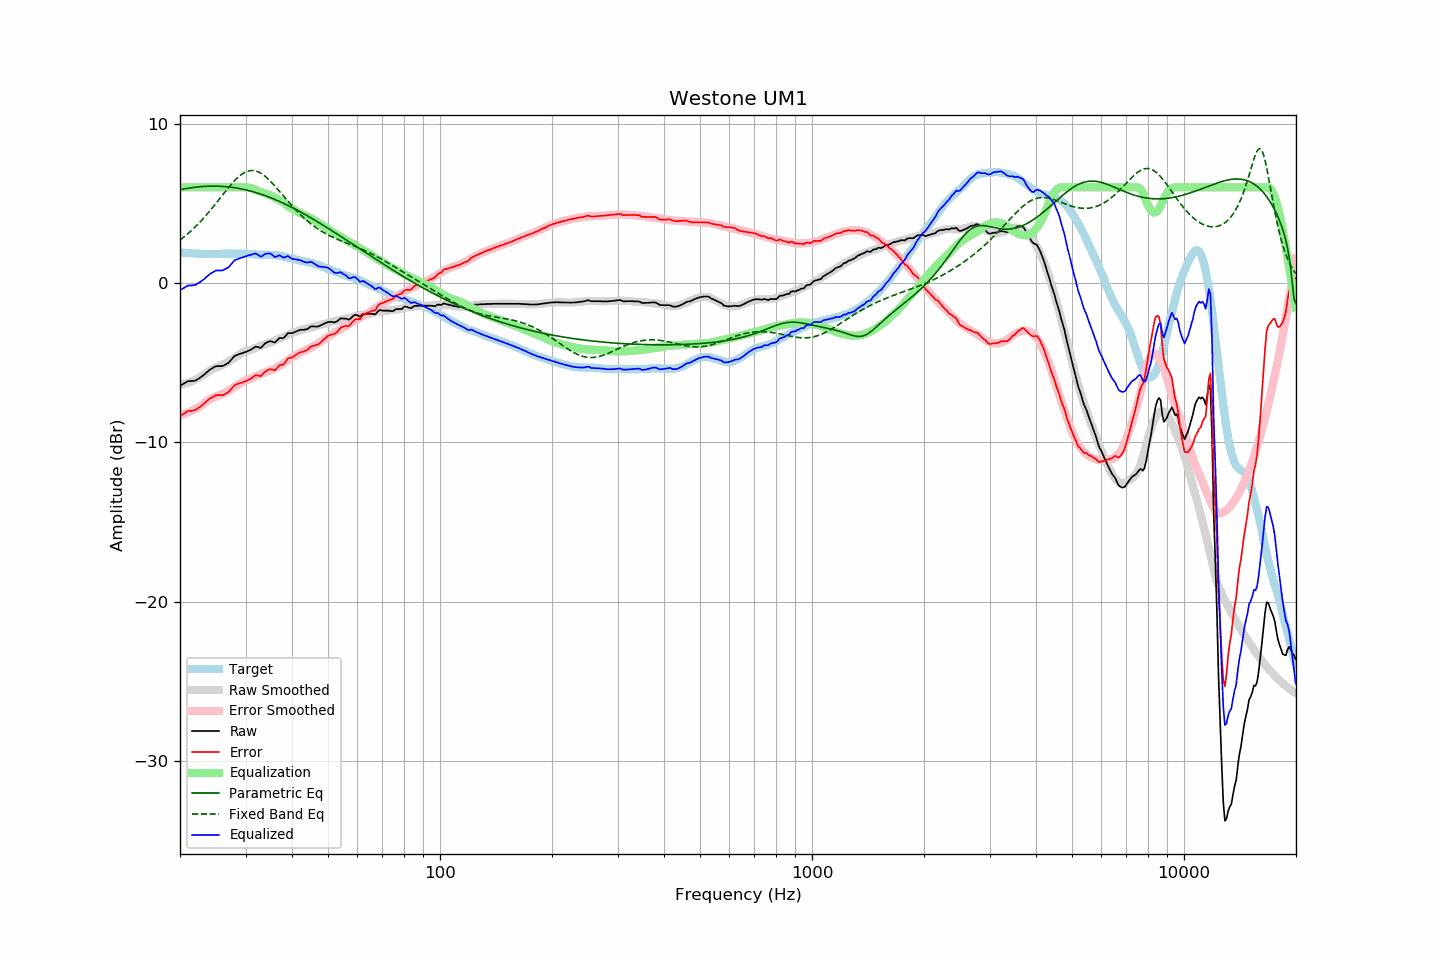

The file beside this chart, header and first rows:
frequency, raw, error, smoothed, error_smoothed, equalization, parametric_eq, fixed_band_eq, equalized_raw, equalized_smoothed, target
20.00, -6.46, -8.37, -6.38, -8.30, 6.00, 5.85, 2.69, -0.46, -0.38, 1.91
20.20, -6.40, -8.30, -6.36, -8.27, 6.00, 5.87, 2.77, -0.40, -0.36, 1.90
20.40, -6.34, -8.23, -6.34, -8.24, 6.00, 5.89, 2.85, -0.34, -0.34, 1.89
20.61, -6.28, -8.17, -6.32, -8.20, 6.00, 5.91, 2.93, -0.28, -0.32, 1.89
20.81, -6.22, -8.09, -6.29, -8.17, 6.00, 5.92, 3.01, -0.22, -0.29, 1.87
21.02, -6.17, -8.04, -6.25, -8.13, 6.00, 5.94, 3.10, -0.17, -0.25, 1.87
21.23, -6.16, -8.02, -6.22, -8.08, 6.00, 5.96, 3.19, -0.16, -0.22, 1.86
21.44, -6.16, -8.03, -6.18, -8.04, 6.00, 5.97, 3.28, -0.16, -0.18, 1.87
21.66, -6.15, -8.01, -6.14, -7.99, 6.00, 5.99, 3.37, -0.15, -0.14, 1.86
21.87, -6.14, -7.99, -6.09, -7.94, 6.00, 6.00, 3.47, -0.14, -0.09, 1.85
22.09, -6.11, -7.95, -6.04, -7.88, 6.00, 6.01, 3.57, -0.11, -0.04, 1.84
22.31, -6.04, -7.88, -5.99, -7.83, 6.00, 6.02, 3.67, -0.04, 0.01, 1.84
22.54, -5.98, -7.81, -5.94, -7.77, 6.00, 6.03, 3.77, 0.02, 0.06, 1.83
22.76, -5.91, -7.74, -5.88, -7.70, 6.00, 6.04, 3.88, 0.09, 0.12, 1.83
22.99, -5.84, -7.66, -5.81, -7.63, 6.00, 6.05, 3.99, 0.16, 0.19, 1.82
23.22, -5.76, -7.57, -5.74, -7.56, 6.00, 6.06, 4.10, 0.24, 0.26, 1.81
23.45, -5.67, -7.48, -5.67, -7.48, 6.00, 6.06, 4.22, 0.33, 0.33, 1.82
23.69, -5.58, -7.39, -5.59, -7.41, 6.00, 6.07, 4.33, 0.42, 0.41, 1.81
23.92, -5.49, -7.29, -5.53, -7.34, 6.00, 6.07, 4.45, 0.51, 0.47, 1.81
24.16, -5.42, -7.23, -5.46, -7.28, 6.00, 6.07, 4.57, 0.58, 0.54, 1.81
24.40, -5.36, -7.18, -5.41, -7.22, 6.00, 6.07, 4.70, 0.64, 0.59, 1.82
24.65, -5.30, -7.12, -5.36, -7.18, 6.00, 6.08, 4.82, 0.70, 0.64, 1.82
24.89, -5.24, -7.06, -5.32, -7.14, 6.00, 6.07, 4.95, 0.76, 0.68, 1.82
25.14, -5.22, -7.04, -5.28, -7.10, 6.00, 6.07, 5.07, 0.78, 0.72, 1.82
25.39, -5.22, -7.04, -5.24, -7.06, 6.00, 6.07, 5.20, 0.78, 0.76, 1.82
25.65, -5.22, -7.04, -5.20, -7.02, 6.00, 6.07, 5.33, 0.78, 0.80, 1.82
25.91, -5.22, -7.05, -5.15, -6.98, 6.00, 6.06, 5.46, 0.78, 0.85, 1.83
26.16, -5.19, -7.03, -5.10, -6.94, 6.00, 6.05, 5.59, 0.81, 0.90, 1.84
26.43, -5.13, -6.97, -5.05, -6.89, 6.00, 6.05, 5.71, 0.87, 0.95, 1.84
26.69, -5.08, -6.92, -5.00, -6.83, 6.00, 6.04, 5.84, 0.92, 1.00, 1.84
26.96, -5.03, -6.86, -4.94, -6.78, 6.00, 6.03, 5.96, 0.97, 1.06, 1.84
27.23, -4.92, -6.75, -4.88, -6.71, 6.00, 6.02, 6.09, 1.08, 1.12, 1.83
27.50, -4.80, -6.63, -4.82, -6.65, 6.00, 6.00, 6.20, 1.20, 1.18, 1.83
27.77, -4.69, -6.53, -4.75, -6.59, 6.00, 5.99, 6.32, 1.31, 1.25, 1.84
28.05, -4.58, -6.42, -4.68, -6.52, 6.00, 5.97, 6.42, 1.42, 1.32, 1.84
28.33, -4.54, -6.37, -4.62, -6.45, 6.00, 5.96, 6.53, 1.46, 1.38, 1.83
28.62, -4.50, -6.33, -4.55, -6.39, 6.00, 5.94, 6.62, 1.50, 1.45, 1.83
28.90, -4.46, -6.30, -4.49, -6.32, 6.00, 5.92, 6.71, 1.54, 1.51, 1.84
29.19, -4.43, -6.26, -4.43, -6.26, 6.00, 5.90, 6.79, 1.57, 1.57, 1.84
29.48, -4.40, -6.23, -4.37, -6.20, 6.00, 5.88, 6.86, 1.60, 1.63, 1.83
29.78, -4.36, -6.19, -4.32, -6.15, 6.00, 5.86, 6.92, 1.64, 1.68, 1.83
30.08, -4.33, -6.17, -4.28, -6.11, 6.00, 5.84, 6.97, 1.67, 1.72, 1.84
30.38, -4.28, -6.11, -4.25, -6.07, 5.99, 5.82, 7.01, 1.71, 1.74, 1.83
30.68, -4.24, -6.06, -4.23, -6.04, 5.98, 5.79, 7.04, 1.74, 1.75, 1.82
30.99, -4.19, -6.00, -4.20, -6.01, 5.95, 5.76, 7.05, 1.76, 1.76, 1.82
31.30, -4.13, -5.93, -4.16, -5.97, 5.92, 5.74, 7.06, 1.79, 1.76, 1.80
31.61, -4.06, -5.86, -4.12, -5.92, 5.89, 5.71, 7.05, 1.83, 1.77, 1.80
31.93, -4.00, -5.79, -4.07, -5.87, 5.85, 5.68, 7.03, 1.85, 1.77, 1.79
32.24, -4.01, -5.80, -4.03, -5.82, 5.81, 5.65, 7.00, 1.80, 1.78, 1.79
32.57, -4.04, -5.81, -3.98, -5.77, 5.77, 5.62, 6.96, 1.73, 1.79, 1.78
32.89, -4.08, -5.85, -3.95, -5.73, 5.73, 5.58, 6.90, 1.65, 1.78, 1.77
33.22, -4.01, -5.78, -3.91, -5.69, 5.69, 5.55, 6.84, 1.68, 1.78, 1.77
33.55, -3.90, -5.67, -3.88, -5.65, 5.65, 5.51, 6.77, 1.75, 1.77, 1.77
33.89, -3.79, -5.56, -3.84, -5.61, 5.61, 5.48, 6.69, 1.82, 1.77, 1.78
34.23, -3.73, -5.49, -3.80, -5.57, 5.57, 5.44, 6.60, 1.84, 1.77, 1.76
34.57, -3.69, -5.45, -3.77, -5.54, 5.54, 5.40, 6.51, 1.85, 1.76, 1.76
34.92, -3.66, -5.42, -3.75, -5.51, 5.51, 5.36, 6.41, 1.85, 1.76, 1.76
35.27, -3.67, -5.43, -3.71, -5.47, 5.47, 5.32, 6.30, 1.80, 1.76, 1.76
35.62, -3.71, -5.46, -3.67, -5.42, 5.42, 5.28, 6.20, 1.71, 1.75, 1.75
35.97, -3.74, -5.49, -3.62, -5.36, 5.36, 5.24, 6.08, 1.62, 1.74, 1.75
... 635 more rows
